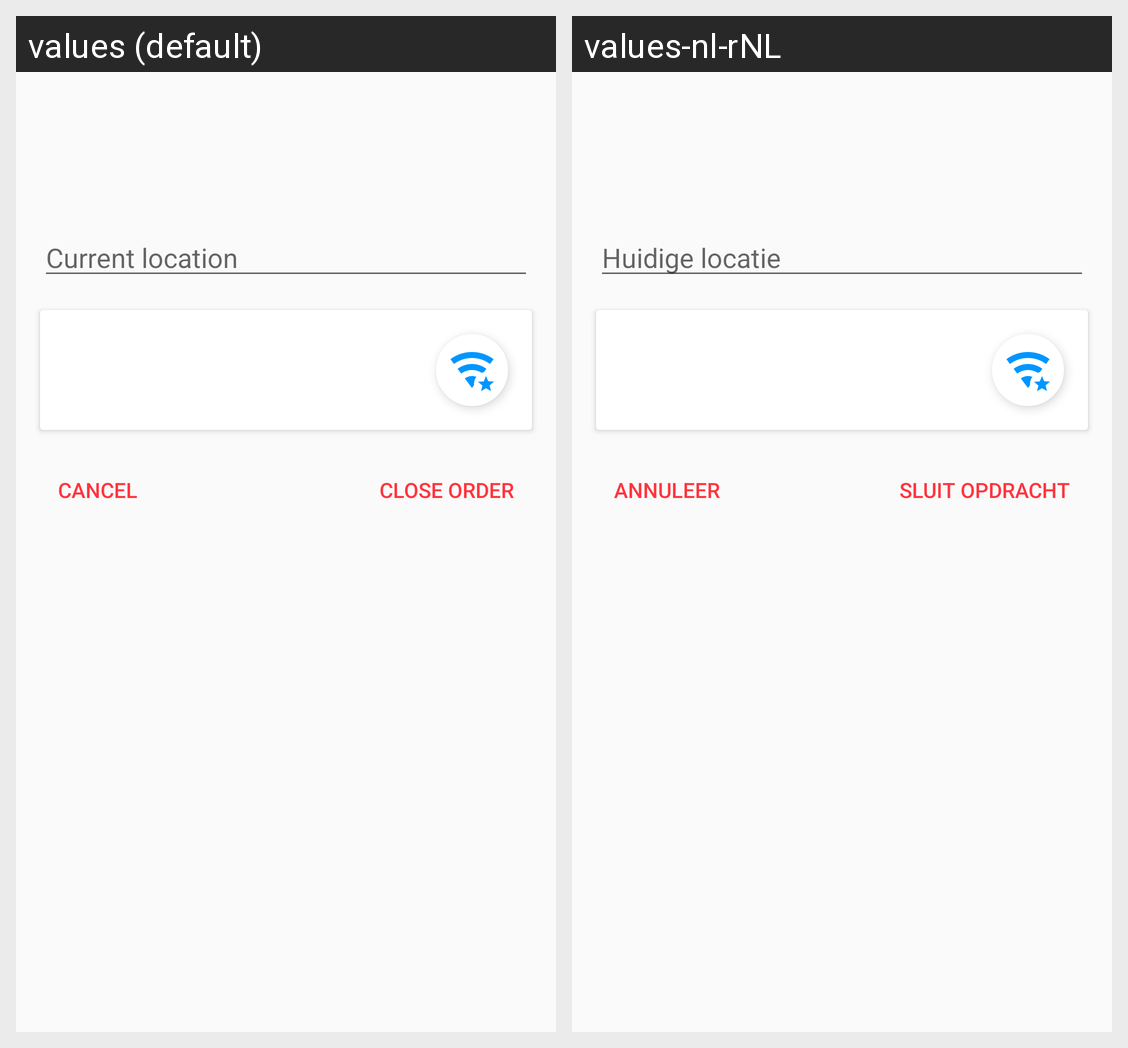

Strings drawn on this Android screen and how each of the app's shown locales translates them:
Android screen res/layout/fragment_order_done.xml rendered under 2 locales, left to right: values (default), values-nl-rNL. Device: Nexus 5 (rendered at 1080×1920; each locale shown at half size, 540×960, under a caption strip naming it); theme AppTheme.
Strings drawn on this screen, with the default value and each locale's value (text and hints the layout hard-codes, and strings that could not be matched under every locale, appear in the picture but are not listed):

hint_current_location
  values: Current location
  values-nl-rNL: Huidige locatie

button_close_order
  values: Close order
  values-nl-rNL: Sluit opdracht

cancel
  values: Cancel
  values-nl-rNL: Annuleer
